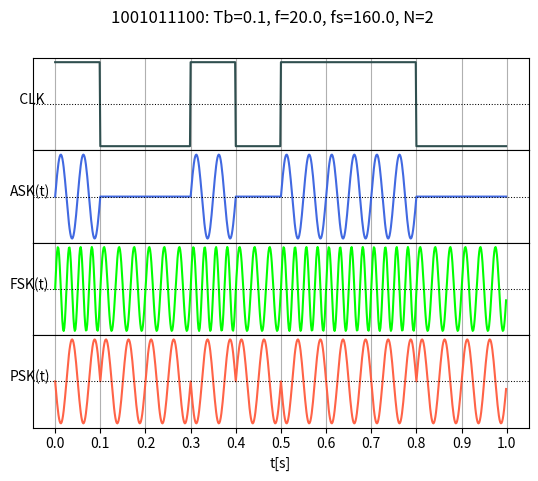

Recreate this plot in Python.
import matplotlib.pyplot as plt
from math import floor, ceil, floor, sqrt
from cmath import cos, sin, pi, exp, log10

(F, E, D, C, B, A) = (0, 4, 4, 5, 3, 7)

(N, Tb, fi) = (2, 0.1, 0)

(Amp, T0, TN, fs, f) = (1.0, 0, 1.0, 8 * (N * Tb**-1), N * Tb**-1)

ASK = [0.0, 1.0]
FSK = [(N + 1) / Tb, (N + 2) / Tb]
PSK = [0.0, pi]

(fm, fn) = (B, B * 10)

def plot(x, y, title, description='',
         xlabel='time', ylabel='values',
         xscale='linear', yscale='linear',
         color='b', size=0.25, plottype='scatter'):
    if plottype == 'scatter':
        plt.scatter(x, y, size)
    elif plottype == 'stem':
        markerline, stemline, baseline = plt.stem(x, y, markerfmt='o', use_line_collection=True)
        markerline.set_markerfacecolor('none')
        plt.ticklabel_format(axis="x", style="sci", scilimits=(1,4), useMathText=True)
    elif plottype == 'linear':
        plt.plot(x, y)

    plt.grid()
    plt.xlabel(xlabel)
    plt.ylabel(ylabel)
    plt.title(title + "\n" + description)
    plt.show()

def frange(start, stop, step):
    x = [start]
    i = 0
    while x[i] < stop:
        x.append(x[i] + step)
        i += 1
    return x

def DFT(x: list, N: int):
    return [sum([ x[n] * (exp(1j * 2 * pi / N) ** (-k * n)) for n in range(N) if x[n] is not None]) for k in range(N)]

def DFTInvert(x: list, N: int):
    return [sum([ val * (exp(1j * 2 * pi / N) ** (k * i)) for i, val in enumerate(x)]) / N for k in range(N)]

def signal(t):
    return (4 * Amp / pi) * sum([sin(i * 2 * pi * f * t) / i for i in range(1, 49, 2)])

def AmpSpectrum(x: list, N: int):
    return [sqrt(x[n].real ** 2 + x[n].imag ** 2) * (2 / N) for n in range(N)]

def dBAmpspectrum(x: list, N: int):
    x = [i.real for i in x]
    threshold = max(x) / 10000
    y = []
    for n in range(N):
        if x[n].real < threshold:
            y.append(0.0)
        else:
            y.append(10 * log10(x[n].real).real)
    return y

def frequencyScale(fs: float, N: int):
    return [(k * fs / N) for k in range(N)]   

def bandwidth(dBx: list, fScale: list):
    N = len(fScale)
    
    fmin = fScale[N - 1]
    fmax = fScale[0]
    
    for i in range(N):
        if dBx[i] >= -3 and dBx[i] != 0:
            if fScale[i] < fmin:
                fmin = fScale[i]

            if fScale[i] > fmax:
                fmax = fScale[i]
    
    if (fmax - fmin) >= 0:
        return fmax - fmin
    else:
        return 0 
    
def func_m(Am: float, t: float):
    return Am * sin(2 * pi * fm * t)

def modamp(ka: float, ts: float, ms: list, i: int):
    return (ka * ms[i] + 1) * cos(2 * pi * fn * ts[i])

def modfaz(kp: float, ts: float, ms: list, i: int):
    return cos(2 * pi * fn * ts[i] + kp * ms[i])

def plotSpectrum(ts: list, ys: list, name):
    N = len(ts)

    mid = int(N / 2)

    dft = DFT(ys, N)[:mid]

    ampSpectrum = AmpSpectrum(dft, len(dft))
    dBAmpSpectrum = dBAmpspectrum(ampSpectrum, len(ampSpectrum))

    fScale = frequencyScale(fs, N)[:mid]

    plot(fScale, ampSpectrum, f'{name}: widmo w dziedzinie częst. ', plottype='stem', xlabel='f [Hz]', ylabel='A')
    plot(fScale, dBAmpSpectrum, f'{name}: widmo w dziedzinie częst. skala dB', plottype='stem', xlabel='f [Hz]', ylabel='A')
    
    width = bandwidth(dBAmpSpectrum, fScale)
    print(f"Bandwidth: {width}")

def func_ASK(bits: str, t, i):
    if bits[i] == '0':
        return (ASK[0] * sin(2 * pi * f * t[i] + 0.0))
    elif bits[i] == '1':
        return (ASK[1] * sin(2 * pi * f * t[i] + 0.0))

def func_FSK(bits: str, t, i):
    if bits[i] == '0':
        return (1.0 * sin(2 * pi * FSK[0] * t[i] + 0.0))
    elif bits[i] == '1':
        return (1.0 * sin(2 * pi * FSK[1] * t[i] + 0.0))

def func_PSK(bits: str, t, i):
    if bits[i] == '0':
        return (1.0 * sin(2 * pi * f * t[i] + PSK[0]))
    elif bits[i] == '1':
        return (1.0 * sin(2 * pi * f * t[i] + PSK[1]))

def text_to_bits(text: str, switch: bool):
    bits = list(map(bin, bytearray(text, 'utf-8')))

    if switch == 'big':
        return [item[:1:-1] for item in bits]
    elif switch == 'little':
        return [item[2:] for item in bits]

def bits_to_string(bits: list):
    return ''.join(bits)

def repeat(signal: list, times: int):
    return [item for item in signal for i in range(times)]

def plots_for_bitString(string: str):
    # powielenie sygnału
    rstring = repeat(string, 69)
    length = len(rstring)

    step = (TN - T0) / float(length)
    ts = frange(T0, TN - step, step)
    # koniec powielania sygnału

    signalM = [int(val) for i, val in enumerate(rstring)]
    signalA = [func_ASK(rstring, ts, i) for i in range(length)]
    signalF = [func_FSK(rstring, ts, i) for i in range(length)]
    signalP = [func_PSK(rstring, ts, i) for i in range(length)]

    signals = [
            { 'values': signalM, 'name': '   CLK', 'label': {'x': -0.1, 'y': 0.5 }, 'hline': 0.5, 'color': 'darkslategray' },
            { 'values': signalA, 'name': 'ASK(t)', 'label': {'x': -0.1, 'y': 0.0 }, 'hline': 0.0, 'color': 'royalblue' },
            { 'values': signalF, 'name': 'FSK(t)', 'label': {'x': -0.1, 'y': 0.0 }, 'hline': 0.0, 'color': 'lime' },
            { 'values': signalP, 'name': 'PSK(t)', 'label': {'x': -0.1, 'y': 0.0 }, 'hline': 0.0, 'color': 'tomato' }
    ]

    # single plots
    for i, signal in enumerate(signals):
        #plt.plot(ts, signal['values'])
        name = signal['name']
        #plt.title(f'{name}: Tb={Tb}, f={f}, fs={fs}, N={N}')
        #plt.show()
        #plotSpectrum(ts, signal['values'], name)

    # combined plot
    x_ticks = frange(0.0, 1.0 - 0.1, 0.1)
    y_ticks = []

    fig, axs = plt.subplots(4, sharex='col', sharey='row')
    fig.suptitle(f'{string}: Tb={Tb}, f={f}, fs={fs}, N={N}')

    plt.subplots_adjust(hspace=.0)
    for i, signal in enumerate(signals):
        axs[i].plot(ts, signal['values'], color=signal['color'])
        axs[i].grid(True, which='both')
        axs[i].axhline(y=signal['hline'], color='k', linestyle=':', linewidth='0.75')
        axs[i].text(signal['label']['x'], signal['label']['y'], signal['name'])
        axs[i].set_xticks(x_ticks)
        axs[i].set_yticks(y_ticks)

    plt.xlabel('t[s]')
    plt.show()

#text = "Lama MA KOTA"
text = "KOT"

# FOR LITTLE ENDIAN
bitsL = text_to_bits(text, 'little')
strBitsL = bits_to_string(bitsL)[0:10]
plots_for_bitString(strBitsL)

# FOR BIG ENDIAN
#bitsb = text_to_bits(text, 'big')
#strbitsb = bits_to_string(bitsb)[0:10]
#plots_for_bitString(strbitsb)
